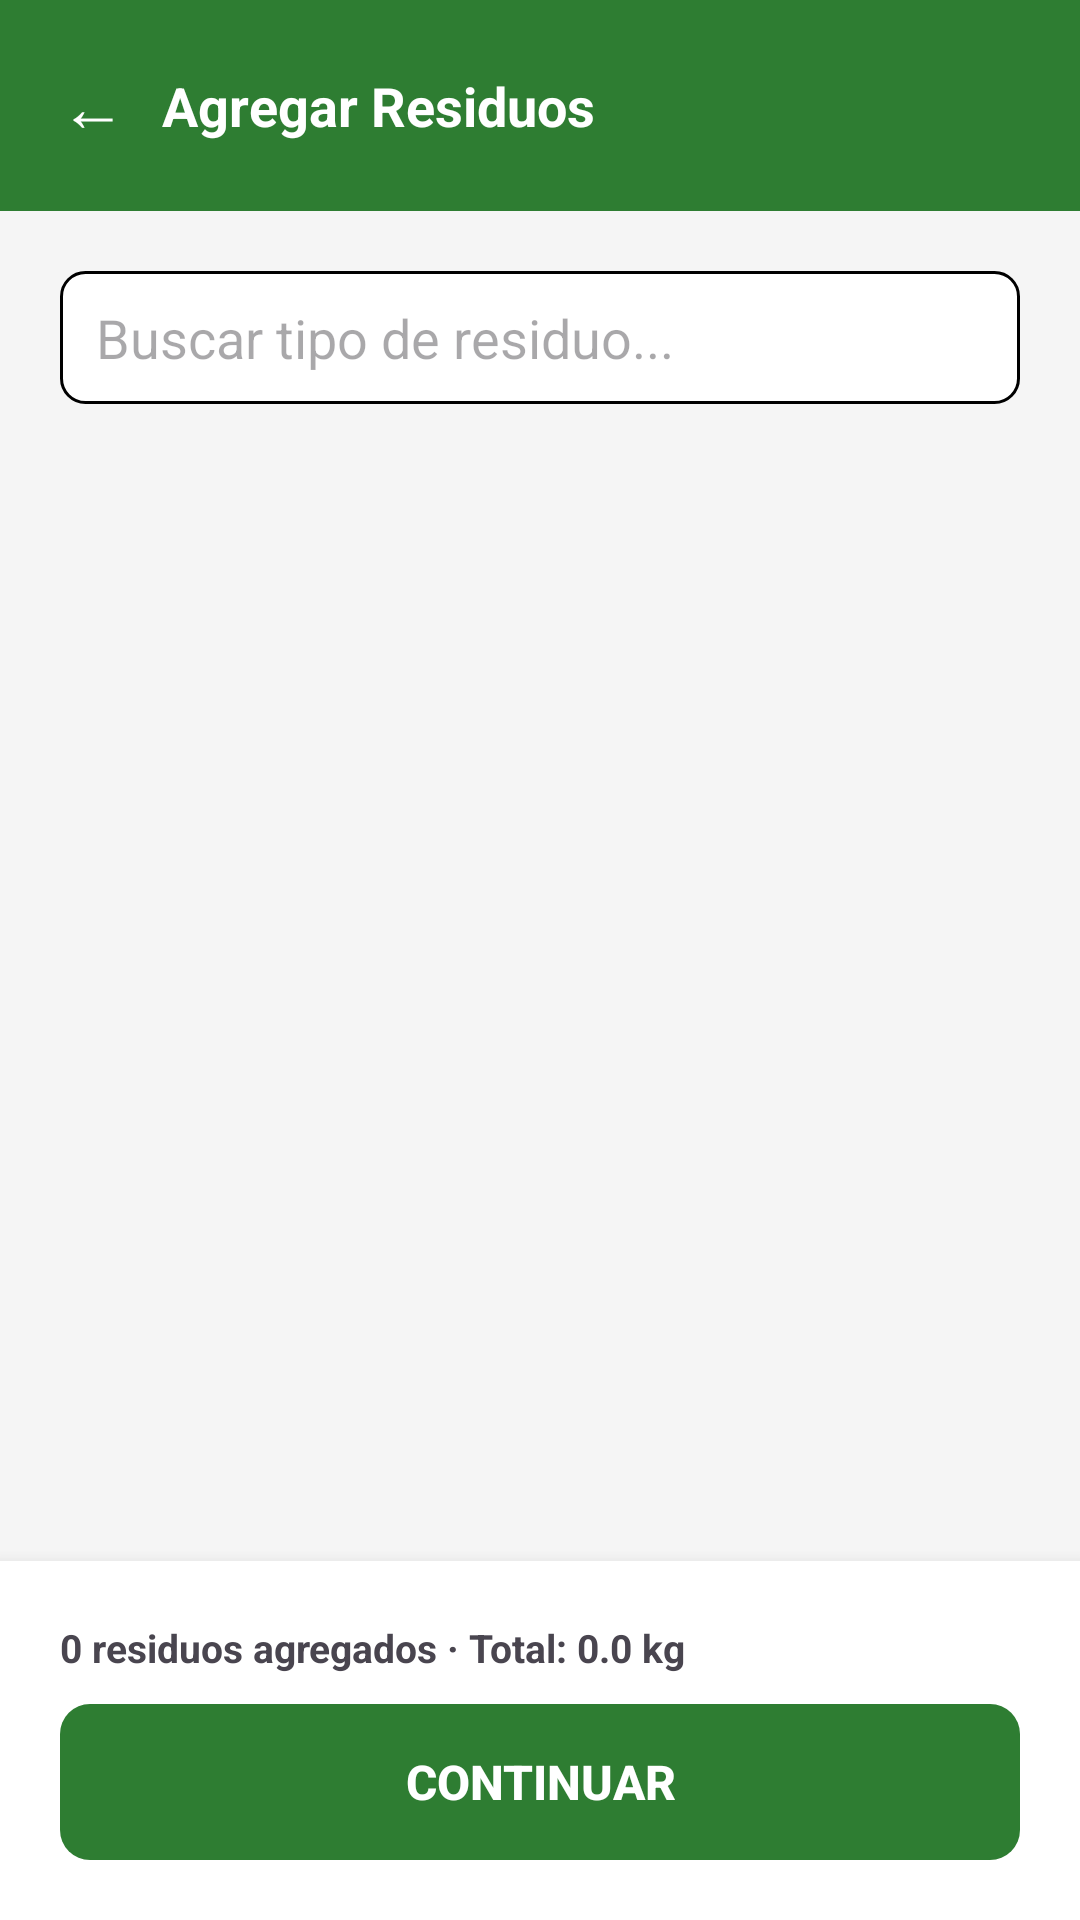

Write the Android layout XML for this screen, with the resource values it uses.
<!-- AndroidManifest.xml: activity theme Theme.ECOLIM -->
<!-- res/layout/activity_agregar_residuos.xml -->
<?xml version="1.0" encoding="utf-8"?>
<LinearLayout xmlns:android="http://schemas.android.com/apk/res/android"
    android:layout_width="match_parent"
    android:layout_height="match_parent"
    android:background="@color/background_light"
    android:orientation="vertical">

    <LinearLayout
        android:layout_width="match_parent"
        android:layout_height="wrap_content"
        android:background="@color/primary_green"
        android:gravity="center_vertical"
        android:orientation="horizontal"
        android:padding="@dimen/padding_screen">

        <TextView
            android:id="@+id/btnVolver"
            android:layout_width="wrap_content"
            android:layout_height="wrap_content"
            android:layout_marginEnd="12dp"
            android:text="←"
            android:textColor="@color/white"
            android:textSize="22sp" />

        <TextView
            android:layout_width="0dp"
            android:layout_height="wrap_content"
            android:layout_weight="1"
            android:text="Agregar Residuos"
            android:textColor="@color/white"
            android:textSize="18sp"
            android:textStyle="bold" />
    </LinearLayout>

    <EditText
        android:id="@+id/etBuscarResiduo"
        android:layout_width="match_parent"
        android:layout_height="wrap_content"
        android:layout_margin="@dimen/padding_screen"
        android:background="@drawable/bg_input_field"
        android:hint="Buscar tipo de residuo..."
        android:inputType="text"
        android:importantForAutofill="no" />

    <androidx.recyclerview.widget.RecyclerView
        android:id="@+id/rvTiposResiduo"
        android:layout_width="match_parent"
        android:layout_height="0dp"
        android:layout_weight="1"
        android:clipToPadding="false"
        android:paddingStart="@dimen/padding_screen"
        android:paddingEnd="@dimen/padding_screen" />

    
    <LinearLayout
        android:layout_width="match_parent"
        android:layout_height="wrap_content"
        android:background="@color/white"
        android:elevation="8dp"
        android:orientation="vertical"
        android:padding="@dimen/padding_screen">

        <TextView
            android:id="@+id/tvResumenAgregados"
            android:layout_width="match_parent"
            android:layout_height="wrap_content"
            android:layout_marginBottom="10dp"
            android:text="0 residuos agregados · Total: 0.0 kg"
            android:textColor="@color/text_primary"
            android:textSize="13sp"
            android:textStyle="bold" />

        <Button
            android:id="@+id/btnContinuarResumen"
            android:layout_width="match_parent"
            android:layout_height="52dp"
            android:background="@drawable/bg_button_primary"
            android:enabled="false"
            android:text="CONTINUAR"
            android:textAllCaps="false"
            android:textColor="@color/white"
            android:textSize="16sp"
            android:textStyle="bold" />
    </LinearLayout>

</LinearLayout>
<!-- resources referenced by this layout -->
<resources>
  <color name="background_light">#F5F5F5</color>
  <color name="primary_green">#2E7D32</color>
  <color name="white">#FFFFFFFF</color>
  <dimen name="padding_screen">20dp</dimen>
  <!-- drawable bg_button_primary (drawable) -->
  <?xml version="1.0" encoding="utf-8"?>
  <shape xmlns:android="http://schemas.android.com/apk/res/android" android:shape="rectangle">
      <solid android:color="@color/primary_green" />
      <corners android:radius="10dp" />
  </shape>
  <!-- drawable bg_input_field (drawable) -->
  <?xml version="1.0" encoding="utf-8"?>
  <shape xmlns:android="http://schemas.android.com/apk/res/android" android:shape="rectangle">
      <solid android:color="@color/white" />
      <stroke android:width="1dp" android:color="@color/divider" />
      <corners android:radius="8dp" />
      <padding android:left="12dp" android:top="10dp" android:right="12dp" android:bottom="10dp" />
  </shape>
  <style name="Theme.ECOLIM" parent="Base.Theme.ECOLIM" />
  <style name="Base.Theme.ECOLIM" parent="Theme.Material3.Light.NoActionBar">
          <item name="colorPrimary">@color/primary_green</item>
          <item name="colorPrimaryDark">@color/primary_green_dark</item>
          <item name="colorAccent">@color/accent_orange</item>
      </style>
  <color name="accent_orange">#FF9800</color>
</resources>
